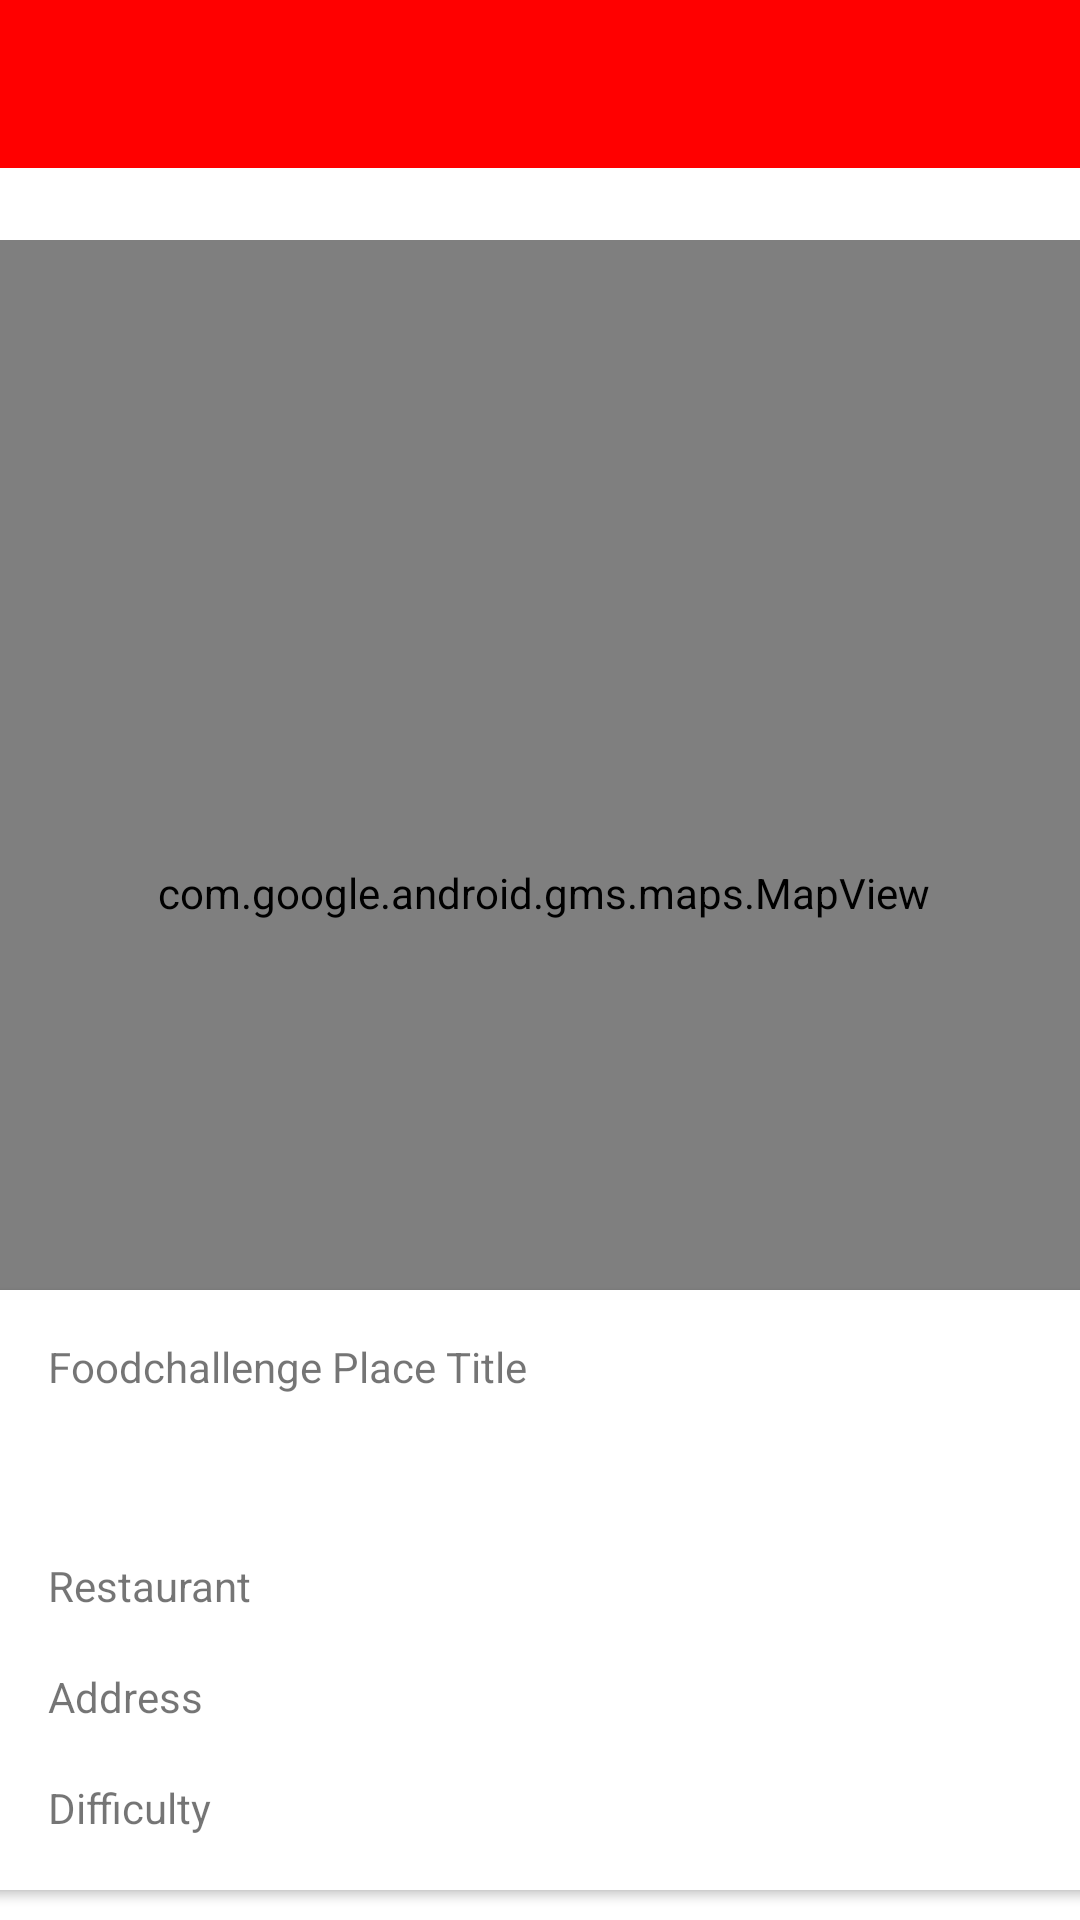

The Android layout XML behind this screen, and the referenced resources:
<!-- AndroidManifest.xml: application theme Theme.FoodchallengePlace -->
<!-- res/layout/activity_foodchallengeplace_maps.xml -->
<?xml version="1.0" encoding="utf-8"?>
<androidx.constraintlayout.widget.ConstraintLayout xmlns:android="http://schemas.android.com/apk/res/android"
    xmlns:app="http://schemas.android.com/apk/res-auto"
    xmlns:tools="http://schemas.android.com/tools"
    android:id="@+id/coordinatorLayout"
    android:layout_width="match_parent"
    android:layout_height="match_parent"
    tools:context=".activities.FoodchallengePlaceMapsActivity">

    <com.google.android.material.appbar.AppBarLayout
        android:id="@+id/appBarLayout2"
        android:layout_width="0dp"
        android:layout_height="wrap_content"
        android:background="@color/colorAccent"
        android:fitsSystemWindows="true"
        app:elevation="0dip"
        app:layout_constraintBottom_toTopOf="@+id/include"
        app:layout_constraintEnd_toEndOf="parent"
        app:layout_constraintStart_toStartOf="parent"
        app:layout_constraintTop_toTopOf="parent"
        app:theme="@style/ThemeOverlay.AppCompat.Dark.ActionBar">

        <androidx.appcompat.widget.Toolbar
            android:id="@+id/toolbar"
            android:layout_width="match_parent"
            android:layout_height="wrap_content"
            app:titleTextColor="@color/colorPrimary" />
    </com.google.android.material.appbar.AppBarLayout>

    <include
        android:id="@+id/include"
        layout="@layout/content_foodchallenge_place_maps"
        android:layout_width="0dp"
        android:layout_height="0dp"
        app:layout_constraintBottom_toBottomOf="parent"
        app:layout_constraintEnd_toEndOf="parent"
        app:layout_constraintStart_toStartOf="parent"
        app:layout_constraintTop_toBottomOf="@+id/appBarLayout2" />

</androidx.constraintlayout.widget.ConstraintLayout>













<!-- res/layout/content_foodchallenge_place_maps.xml (included above) -->
<?xml version="1.0" encoding="utf-8"?>
<androidx.constraintlayout.widget.ConstraintLayout xmlns:android="http://schemas.android.com/apk/res/android"
    xmlns:app="http://schemas.android.com/apk/res-auto"
    xmlns:tools="http://schemas.android.com/tools"
    android:layout_width="match_parent"
    android:layout_height="match_parent"
    app:layout_behavior="@string/appbar_scrolling_view_behavior"
    tools:context=".activities.FoodchallengePlaceMapsActivity"
    tools:showIn="@layout/activity_foodchallengeplace_maps">

    <androidx.cardview.widget.CardView
        android:id="@+id/cardView"
        android:layout_width="380dp"
        android:layout_height="200dp"
        android:layout_marginStart="8dp"
        android:layout_marginTop="10dp"
        android:layout_marginEnd="8dp"
        android:layout_marginBottom="10dp"
        app:layout_constraintBottom_toBottomOf="parent"
        app:layout_constraintEnd_toEndOf="parent"
        app:layout_constraintHorizontal_bias="0.733"
        app:layout_constraintStart_toStartOf="parent"
        app:layout_constraintTop_toBottomOf="@+id/mapView"
        app:layout_constraintVertical_bias="1.0" >

        <androidx.constraintlayout.widget.ConstraintLayout
            android:layout_width="match_parent"
            android:layout_height="match_parent">

            <ImageView
                android:id="@+id/foodchallengeplaceImage"
                android:layout_width="121dp"
                android:layout_height="98dp"
                android:layout_marginEnd="16dp"
                app:layout_constraintBottom_toBottomOf="parent"
                app:layout_constraintEnd_toEndOf="parent"
                app:layout_constraintTop_toTopOf="parent"
                tools:srcCompat="@tools:sample/backgrounds/scenic"
                android:contentDescription="@string/foodchallengeplace_image_placeholder" />

            <TextView
                android:id="@+id/currentTitle"
                android:layout_width="175dp"
                android:layout_height="21dp"
                android:layout_margin="16dp"
                android:text="@string/foodchallengeplace_title_placeholder"
                app:layout_constraintEnd_toStartOf="@+id/foodchallengeplaceImage"
                app:layout_constraintStart_toStartOf="parent"
                app:layout_constraintTop_toTopOf="parent"
                app:layout_constraintVertical_bias="0.10" />

            <TextView
                android:id="@+id/currentRestaurant"
                android:layout_width="175dp"
                android:layout_height="21dp"
                android:layout_margin="16dp"
                android:text="@string/foodchallengeplace_restaurant_placeholder"
                app:layout_constraintBottom_toBottomOf="@+id/currentTitle"
                app:layout_constraintBottom_toTopOf="@+id/currentAddress"
                app:layout_constraintEnd_toStartOf="@+id/foodchallengeplaceImage"
                app:layout_constraintStart_toStartOf="parent" />

            <TextView
                android:id="@+id/currentAddress"
                android:layout_width="175dp"
                android:layout_height="21dp"
                android:layout_margin="16dp"
                android:text="@string/foodchallengeplace_address_placeholder"
                app:layout_constraintBottom_toBottomOf="@+id/currentRestaurant"
                app:layout_constraintBottom_toTopOf="@+id/currentDifficulty"
                app:layout_constraintEnd_toStartOf="@+id/foodchallengeplaceImage"
                app:layout_constraintStart_toStartOf="parent" />

            <TextView
                android:id="@+id/currentDifficulty"
                android:layout_width="175dp"
                android:layout_height="21dp"
                android:layout_margin="16dp"
                android:layout_marginBottom="20dp"
                android:text="@string/foodchallengeplace_difficulty_placeholder"
                app:layout_constraintBottom_toBottomOf="parent"
                app:layout_constraintEnd_toStartOf="@+id/foodchallengeplaceImage"
                app:layout_constraintStart_toStartOf="parent" />

        </androidx.constraintlayout.widget.ConstraintLayout>
    </androidx.cardview.widget.CardView>

    <com.google.android.gms.maps.MapView
        android:id="@+id/mapView"
        android:layout_width="372dp"
        android:layout_height="435dp"
        android:layout_marginStart="8dp"
        android:layout_marginTop="24dp"
        android:layout_marginEnd="8dp"
        app:layout_constraintEnd_toEndOf="parent"
        app:layout_constraintHorizontal_bias="0.478"
        app:layout_constraintStart_toStartOf="parent"
        app:layout_constraintTop_toTopOf="parent" />

</androidx.constraintlayout.widget.ConstraintLayout>
<!-- resources referenced by this layout -->
<resources>
  <color name="colorAccent">#FF0000</color>
  <color name="colorPrimary">#FFFFFF</color>
  <string name="foodchallengeplace_address_placeholder">Address</string>
  <string name="foodchallengeplace_difficulty_placeholder">Difficulty</string>
  <string name="foodchallengeplace_image_placeholder">Foodchallenge Place Image</string>
  <string name="foodchallengeplace_restaurant_placeholder">Restaurant</string>
  <string name="foodchallengeplace_title_placeholder">Foodchallenge Place Title</string>
  <style name="Theme.FoodchallengePlace" parent="Theme.MaterialComponents.DayNight.DarkActionBar">
          
          <item name="colorPrimary">@color/purple_500</item>
          <item name="colorPrimaryVariant">@color/purple_700</item>
          <item name="colorOnPrimary">@color/white</item>
          
          <item name="colorSecondary">@color/teal_200</item>
          <item name="colorSecondaryVariant">@color/teal_700</item>
          <item name="colorOnSecondary">@color/black</item>
          
          <item name="android:statusBarColor" tools:targetApi="l">?attr/colorPrimaryVariant</item>
          
      </style>
  <color name="purple_500">#FF6200EE</color>
  <color name="purple_700">#FF3700B3</color>
  <color name="white">#FFFFFF</color>
  <color name="teal_200">#FF03DAC5</color>
  <color name="teal_700">#FF018786</color>
  <color name="black">#000000</color>
</resources>
